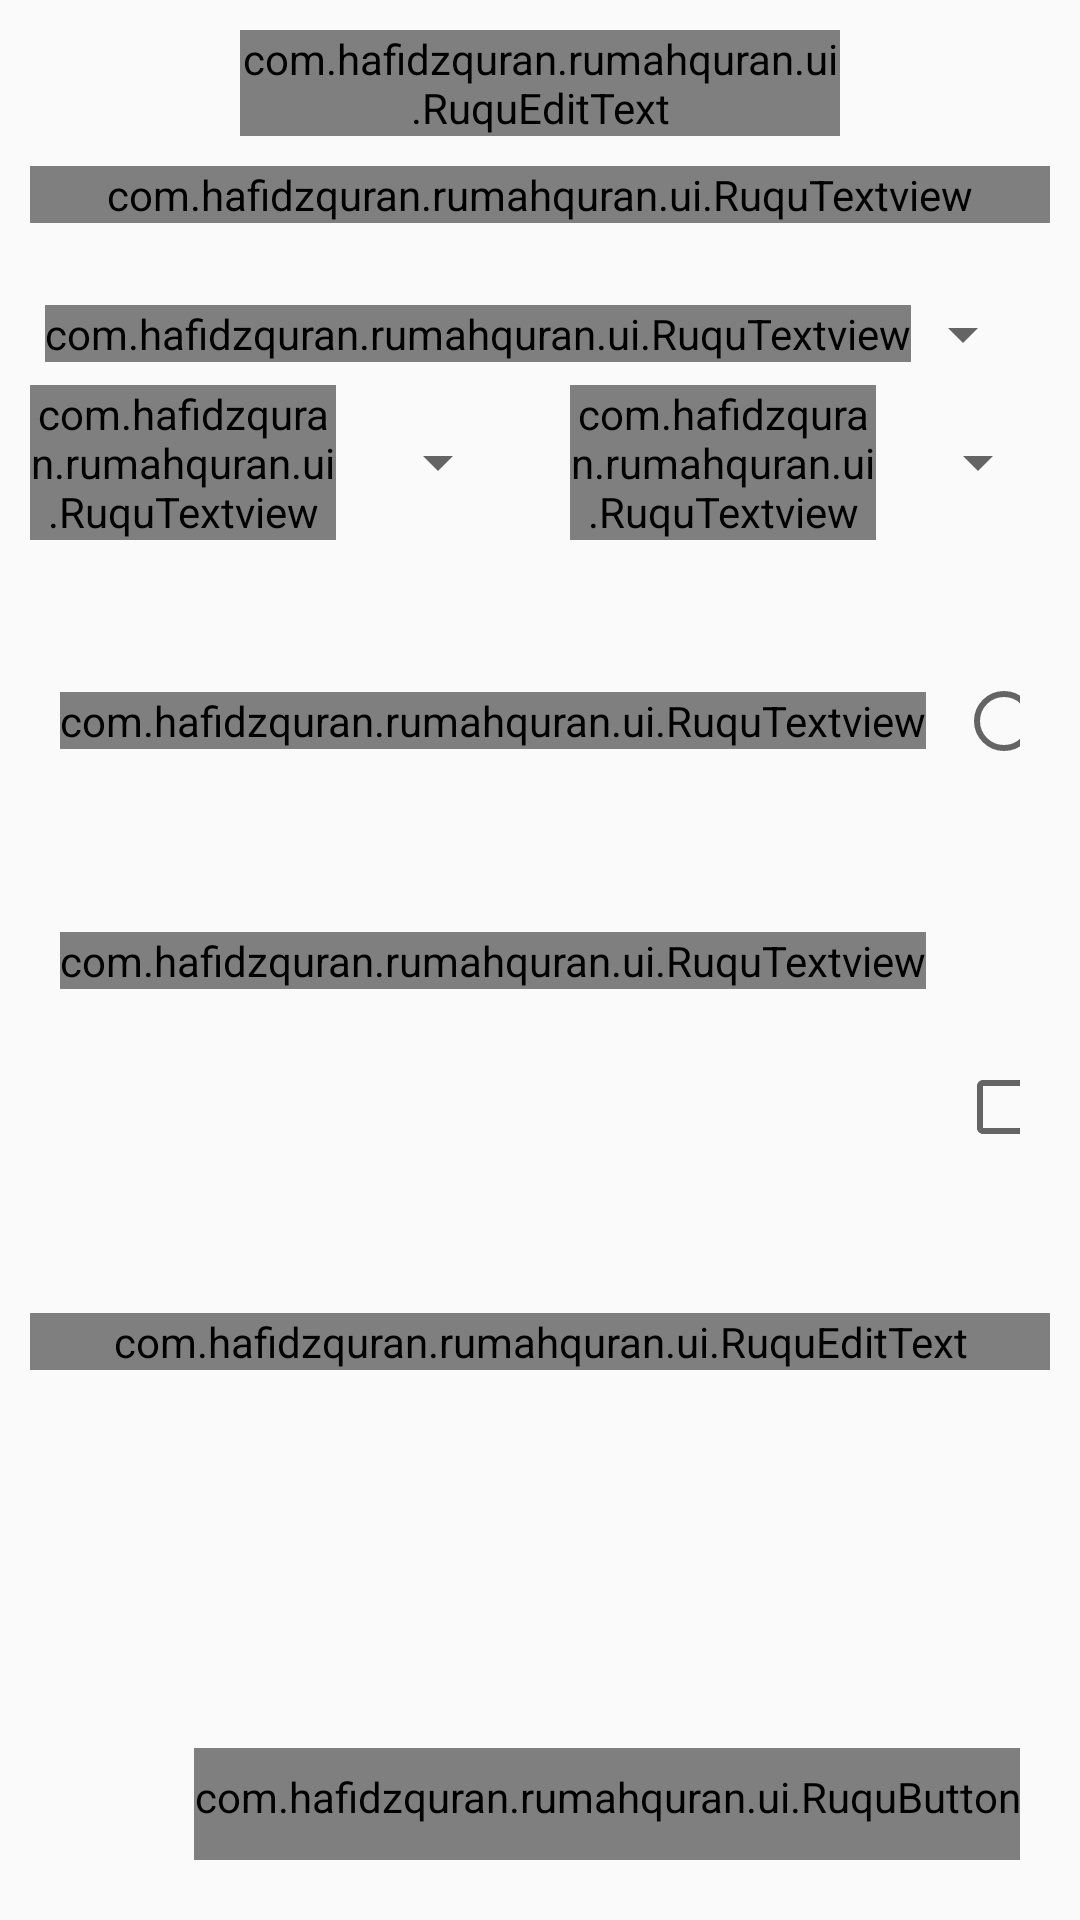

The Android layout XML behind this screen, and the referenced resources:
<!-- AndroidManifest.xml: application theme AppTheme -->
<!-- res/layout/activity_tambah_dan_ubah.xml -->
<?xml version="1.0" encoding="utf-8"?>
<LinearLayout xmlns:android="http://schemas.android.com/apk/res/android"
    android:layout_width="match_parent"
    android:layout_height="match_parent"
    android:orientation="vertical"
    android:padding="10dp">
    <LinearLayout
        android:layout_width="match_parent"
        android:layout_height="wrap_content"
        android:orientation="horizontal"
        android:gravity="center">
        <android.support.design.widget.TextInputLayout
            android:layout_width="200dp"
            android:layout_height="wrap_content">
            <com.hafidzquran.rumahquran.ui.RuquEditText
                android:id="@+id/edt_tanggal_hafalan"
                android:layout_width="match_parent"
                android:layout_height="wrap_content"
                android:focusable="false"
                android:hint="@string/tanggal"
                android:inputType="text"/>
        </android.support.design.widget.TextInputLayout>
    </LinearLayout>
    <com.hafidzquran.rumahquran.ui.RuquTextview
        android:layout_width="match_parent"
        android:layout_height="wrap_content"
        android:textSize="20sp"
        android:layout_marginTop="10dp"
        android:text="@string/data_hafalan"
        android:textColor="@android:color/black"
        android:gravity="center"/>
    <LinearLayout
        android:layout_width="match_parent"
        android:layout_height="wrap_content"
        android:orientation="horizontal"
        android:padding="5dp"
        android:layout_marginTop="20dp"
        android:gravity="center">
        <com.hafidzquran.rumahquran.ui.RuquTextview
            android:text="@string/santri"
            android:layout_width="wrap_content"
            android:layout_height="wrap_content"
            android:textColor="@android:color/black"/>
        <Spinner
            android:id="@+id/spinner_daftar_santri"
            android:layout_width="wrap_content"
            android:layout_height="wrap_content"/>

    </LinearLayout>

    <LinearLayout
        android:layout_width="match_parent"
        android:layout_height="wrap_content"
        android:focusable="true"
        android:focusableInTouchMode="true"
        android:gravity="center"
        android:orientation="horizontal"
        android:baselineAligned="false">
        <LinearLayout
            android:layout_weight="1"
            android:layout_width="0dp"
            android:layout_height="wrap_content"
            android:gravity="center"
            android:orientation="horizontal">
            <com.hafidzquran.rumahquran.ui.RuquTextview
                android:layout_weight="1"
                android:gravity="end"
                android:layout_width="0dp"
                android:layout_height="wrap_content"
                android:layout_marginRight="10dp"
                android:layout_marginEnd="10dp"
                android:text="@string/juz"
                android:textColor="@android:color/black" />
            <Spinner
                android:id="@+id/spin_juz"
                android:layout_width="wrap_content"
                android:layout_height="wrap_content"/>
        </LinearLayout>

        <LinearLayout
            android:layout_weight="1"
            android:layout_width="0dp"
            android:layout_height="wrap_content"
            android:layout_marginLeft="20dp"
            android:layout_marginStart="20dp"
            android:gravity="center"
            android:orientation="horizontal">

            <com.hafidzquran.rumahquran.ui.RuquTextview
                android:layout_weight="1"
                android:layout_width="0dp"
                android:gravity="end"
                android:layout_height="wrap_content"
                android:layout_marginRight="10dp"
                android:layout_marginEnd="10dp"
                android:text="@string/halaman"
                android:textColor="@android:color/black" />

            <Spinner
                android:id="@+id/spin_halaman"
                android:layout_width="wrap_content"
                android:layout_height="wrap_content"/>
        </LinearLayout>
    </LinearLayout>

    <LinearLayout
        android:layout_width="match_parent"
        android:layout_height="wrap_content"
        android:padding="10dp"
        android:gravity="center">
        <com.hafidzquran.rumahquran.ui.RuquTextview
            android:layout_width="wrap_content"
            android:layout_height="wrap_content"
            android:text="@string/kelancaran"
            android:textColor="@android:color/black"
            android:layout_marginRight="10dp"
            android:layout_marginEnd="10dp"/>
        <RadioGroup
            android:layout_width="match_parent"
            android:layout_height="wrap_content"
            android:id="@+id/radio_group_hafalan"
            android:orientation="horizontal">
            <RadioButton
                android:layout_width="wrap_content"
                android:layout_height="wrap_content"
                android:text="@string/lancar"
                android:id="@+id/radio_lancar"/>

            <RadioButton
                android:layout_width="wrap_content"
                android:layout_height="wrap_content"
                android:text="@string/ulang"
                android:id="@+id/radio_ulang"/>
        </RadioGroup>
    </LinearLayout>
    <LinearLayout
        android:layout_width="match_parent"
        android:layout_height="wrap_content"
        android:padding="10dp">
        <com.hafidzquran.rumahquran.ui.RuquTextview
            android:layout_width="wrap_content"
            android:layout_height="wrap_content"
            android:text="@string/murojaah"
            android:textColor="@android:color/black"
            android:layout_marginRight="10dp"
            android:layout_marginEnd="10dp"/>
        <CheckBox
            android:id="@+id/checkbox_murojaah"
            android:layout_width="wrap_content"
            android:layout_height="wrap_content"
            android:text="@string/selesai"/>
    </LinearLayout>
    <LinearLayout
        android:layout_width="match_parent"
        android:layout_height="wrap_content"
        android:orientation="horizontal">
        <android.support.design.widget.TextInputLayout
            android:id="@+id/input_keterangan"
            android:layout_width="match_parent"
            android:layout_height="wrap_content">
            <com.hafidzquran.rumahquran.ui.RuquEditText
                android:id="@+id/edt_keterangan"
                android:layout_width="match_parent"
                android:layout_height="wrap_content"
                android:inputType="text"
                android:hint="@string/keterangan"
                android:maxLines="3"/>
        </android.support.design.widget.TextInputLayout>
    </LinearLayout>
    <LinearLayout
        android:layout_weight="1"
        android:layout_width="match_parent"
        android:layout_height="0dp"
        android:gravity="center_vertical|end|bottom"
        android:padding="10dp">
        <com.hafidzquran.rumahquran.ui.RuquButton
            android:id="@+id/btn_simpan"
            style="@style/button"
            android:layout_width="wrap_content"
            android:layout_height="wrap_content"
            android:text="@string/simpan"
            android:textAllCaps="false"/>
    </LinearLayout>
</LinearLayout>
<!-- resources referenced by this layout -->
<resources>
  <string name="data_hafalan">Data Hafalan</string>
  <string name="halaman">Halaman :</string>
  <string name="juz">Juz :</string>
  <string name="kelancaran">Kelancaran :</string>
  <string name="keterangan">Keterangan :</string>
  <string name="lancar">Lancar</string>
  <string name="murojaah">Murojaah :</string>
  <string name="santri">Santri</string>
  <string name="selesai">Selesai</string>
  <string name="simpan">Simpan</string>
  <string name="tanggal">Tanggal :</string>
  <string name="ulang">Ulang</string>
  <style name="button" parent="@android:style/Widget.Button">
          <item name="font">font/Family&amp;Friends.ttf</item>
      </style>
  <style name="AppTheme" parent="Theme.AppCompat.Light.DarkActionBar">
          
          <item name="colorPrimary">@color/colorPrimary</item>
          <item name="colorPrimaryDark">@color/colorPrimaryDark</item>
          <item name="colorAccent">@color/colorAccent</item>
      </style>
  <color name="colorPrimary">#3F51B5</color>
  <color name="colorPrimaryDark">#303F9F</color>
  <color name="colorAccent">#27ae60</color>
</resources>
